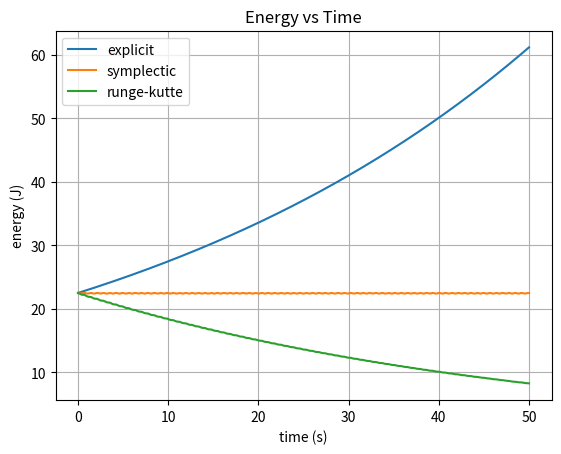
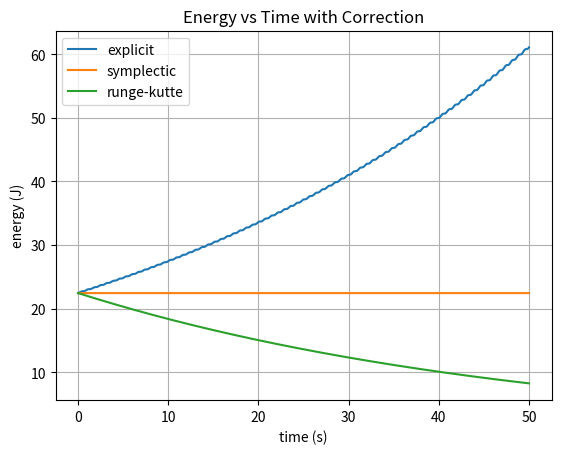
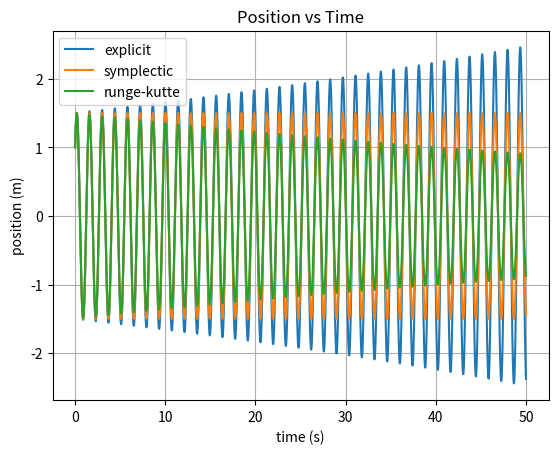

Here is the Python script that generated these plots, in order:
import numpy as np
import matplotlib.pyplot as plt


MASS = 1  # kg
SPRING = 20  # kg/s^2

x0 = 1  # m
v0 = 5  # m/s
DT = 0.001  # s


def force(pos, k=SPRING):
    return -k * pos


def energy(pos, vel, k=SPRING, m=MASS, dt=DT):
    potential = 1 / 2 * k * pos**2
    kinetic = 1 / 2 * m * vel**2
    total = potential + kinetic
    return total


def energy_cor(pos, vel, k=SPRING, m=MASS, dt=DT):
    """Add the energy correction term"""
    return energy(pos, vel, k, m) - 1 / 2 * k * dt * vel * pos


def explicit(pos, vel, k=SPRING, m=MASS, dt=DT):
    a = force(pos, k) / m
    vel_new = vel + a * dt
    pos_new = pos + vel * dt
    return pos_new, vel_new


def symplectic(pos, vel, k=SPRING, m=MASS, dt=DT):
    a = force(pos, k) / m
    vel_new = vel + a * dt
    pos_new = pos + vel_new * dt
    return pos_new, vel_new


def runge_kutte(pos, vel, k=SPRING, m=MASS, dt=DT):
    a = force(pos, k) / m
    j = -k / m * vel
    vel_new = vel + a * dt + 1 / 2 * j * dt**2
    pos_new = pos + vel_new * dt + 1 / 2 * a * dt**2
    return pos_new, vel_new


def simulate(method, which_energy, k=SPRING, m=MASS, dt=DT):
    pos = x0
    vel = v0
    t = 0
    e = which_energy(pos, vel, k, m)

    t_hist = [0]
    x_hist = [pos]
    v_hist = [vel]
    e_hist = [e]

    while t < 50:
        pos, vel = method(pos, vel, k, m, dt)
        e = which_energy(pos, vel, k, m)
        t += dt

        t_hist.append(t)
        x_hist.append(pos)
        v_hist.append(vel)
        e_hist.append(e)

    return [np.array(t_hist), np.array(x_hist), np.array(v_hist), np.array(e_hist)]


if __name__ == "__main__":
    # Simulate with the theoretical Hamiltonian
    res_exp = simulate(explicit, energy, SPRING, MASS, DT)
    res_sym = simulate(symplectic, energy, SPRING, MASS, DT)
    res_run = simulate(runge_kutte, energy, SPRING, MASS, DT)

    # Simulate with the Hamiltonian with correction
    res_exp_cor = simulate(explicit, energy_cor, SPRING, MASS, DT)
    res_sym_cor = simulate(symplectic, energy_cor, SPRING, MASS, DT)
    res_run_cor = simulate(runge_kutte, energy_cor, SPRING, MASS, DT)

    plt.figure()
    plt.plot(res_exp[0], res_exp[-1], label="explicit")
    plt.plot(res_sym[0], res_sym[-1], label="symplectic")
    plt.plot(res_run[0], res_run[-1], label="runge-kutte")
    plt.xlabel("time (s)")
    plt.ylabel("energy (J)")
    plt.title("Energy vs Time")
    plt.legend()
    plt.grid(True)
    plt.savefig("energy_time.png")
    plt.show()

    plt.figure()
    plt.plot(res_exp_cor[0], res_exp_cor[-1], label="explicit")
    plt.plot(res_sym_cor[0], res_sym_cor[-1], label="symplectic")
    plt.plot(res_run_cor[0], res_run_cor[-1], label="runge-kutte")
    plt.xlabel("time (s)")
    plt.ylabel("energy (J)")
    plt.title("Energy vs Time with Correction")
    plt.legend()
    plt.grid(True)
    plt.savefig("energy_time_cor.png")
    plt.show()

    plt.figure()
    plt.plot(res_exp[0], res_exp[1], label="explicit")
    plt.plot(res_sym[0], res_sym[1], label="symplectic")
    plt.plot(res_run[0], res_run[1], label="runge-kutte")
    plt.xlabel("time (s)")
    plt.ylabel("position (m)")
    plt.title("Position vs Time")
    plt.legend()
    plt.grid(True)
    plt.savefig("position_time.png")
    plt.show()
